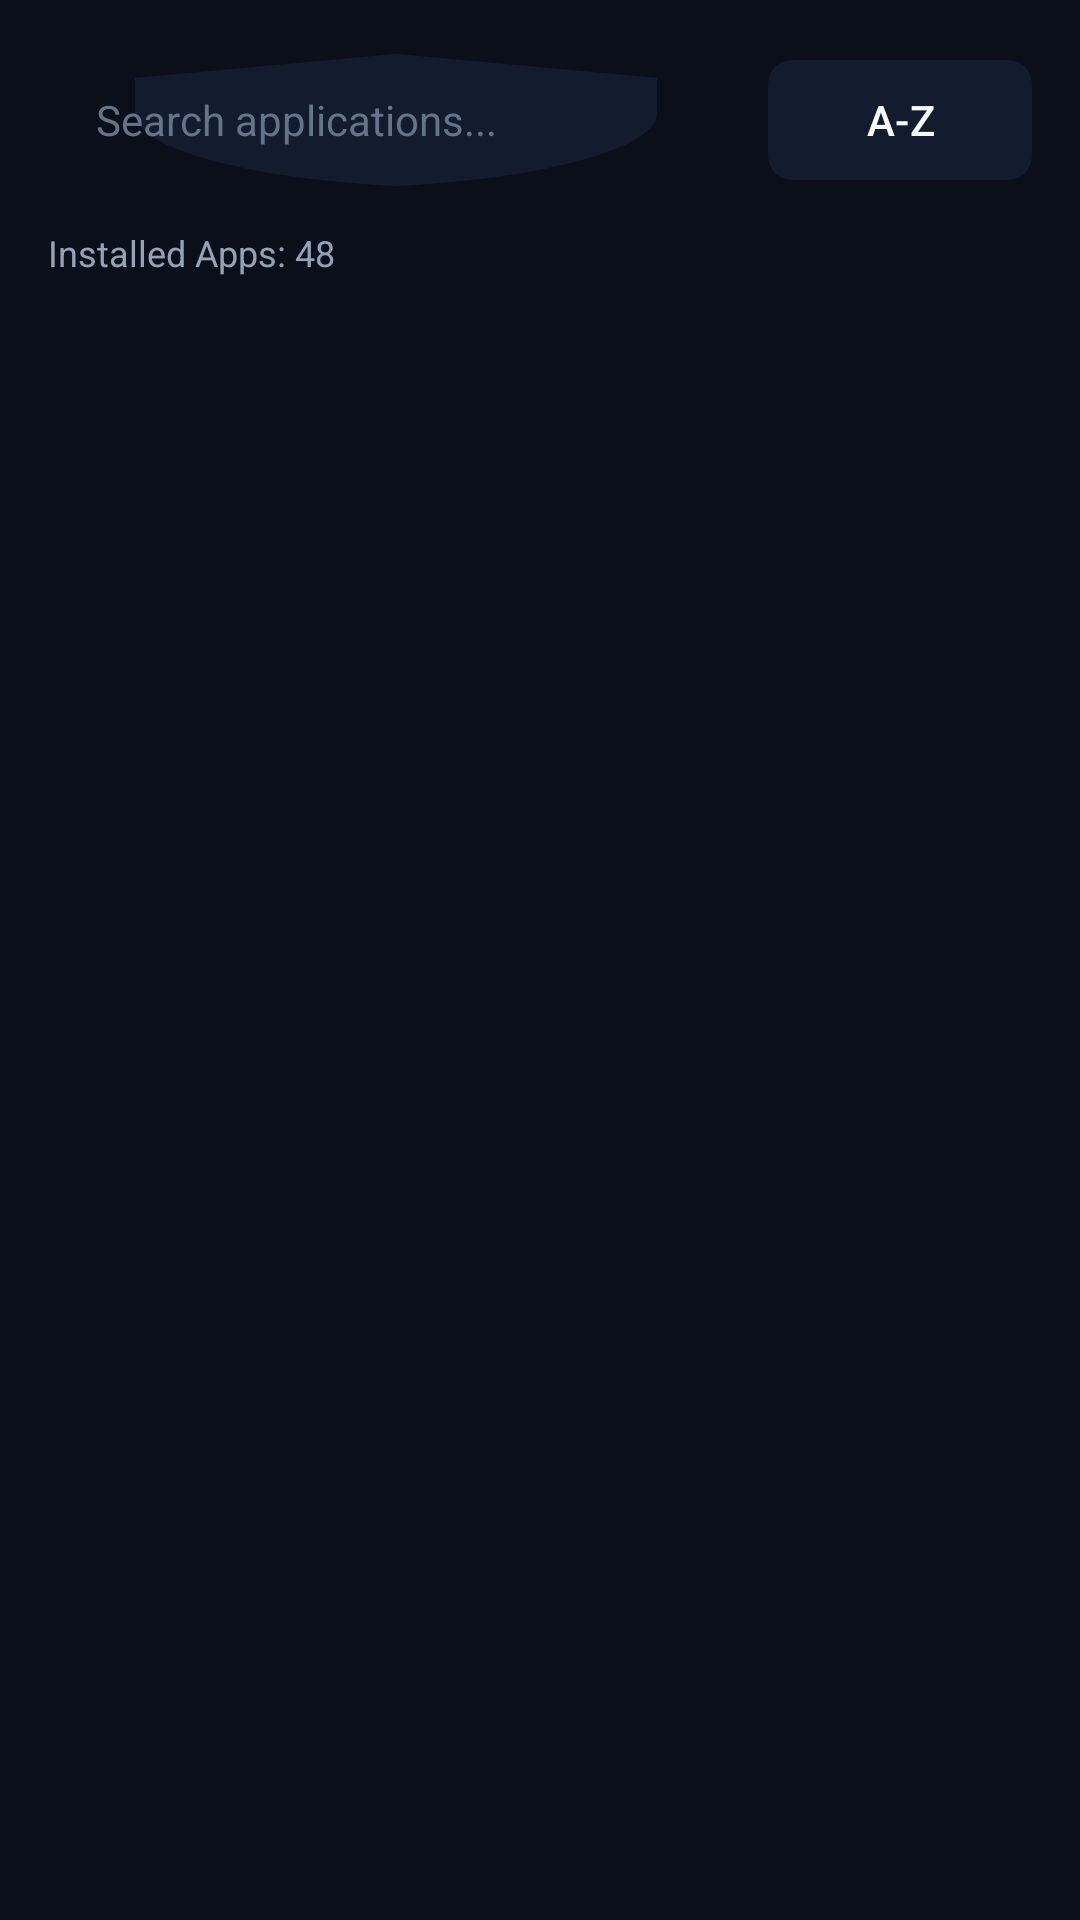

This screen was rendered from an Android layout file. Write that file and the resources it references.
<!-- AndroidManifest.xml: application theme Theme.JosFirewall -->
<!-- res/layout/fragment_applications.xml -->
<?xml version="1.0" encoding="utf-8"?>
<LinearLayout xmlns:android="http://schemas.android.com/apk/res/android"
    xmlns:app="http://schemas.android.com/apk/res-auto"
    android:layout_width="match_parent"
    android:layout_height="match_parent"
    android:orientation="vertical"
    android:background="@color/background"
    android:padding="16dp">

    
    <LinearLayout
        android:layout_width="match_parent"
        android:layout_height="wrap_content"
        android:orientation="horizontal"
        android:gravity="center_vertical">

        <EditText
            android:id="@+id/et_search"
            android:layout_width="0dp"
            android:layout_height="48dp"
            android:layout_weight="1"
            android:background="@drawable/ic_shield_logo"
            android:backgroundTint="@color/surface"
            android:hint="Search applications..."
            android:textColorHint="@color/text_tertiary"
            android:textColor="@color/text_primary"
            android:textSize="14sp"
            android:paddingHorizontal="16dp"
            android:inputType="text" />

        <com.google.android.material.button.MaterialButton
            android:id="@+id/btn_sort"
            android:layout_width="wrap_content"
            android:layout_height="48dp"
            android:layout_marginStart="8dp"
            android:text="A-Z"
            app:cornerRadius="8dp"
            app:backgroundTint="@color/surface"
            android:textColor="@color/text_primary" />
    </LinearLayout>

    <TextView
        android:id="@+id/tv_app_count"
        android:layout_width="wrap_content"
        android:layout_height="wrap_content"
        android:layout_marginTop="12dp"
        android:layout_marginBottom="8dp"
        android:text="Installed Apps: 48"
        android:textColor="@color/text_secondary"
        android:textSize="12sp" />

    <androidx.recyclerview.widget.RecyclerView
        android:id="@+id/rv_applications"
        android:layout_width="match_parent"
        android:layout_height="0dp"
        android:layout_weight="1"
        android:clipToPadding="false" />

</LinearLayout>
<!-- resources referenced by this layout -->
<resources>
  <color name="background">#0B0F19</color>
  <color name="surface">#131B2E</color>
  <color name="text_primary">#F8FAFC</color>
  <color name="text_secondary">#94A3B8</color>
  <color name="text_tertiary">#64748B</color>
  <!-- drawable ic_shield_logo (drawable) -->
  <vector xmlns:android="http://schemas.android.com/apk/res/android"
      android:width="48dp"
      android:height="48dp"
      android:viewportWidth="24"
      android:viewportHeight="24">
      <path
          android:fillColor="#0D59F2"
          android:pathData="M12,1L3,5v6c0,5.55 3.84,10.74 9,12c5.16,-1.26 9,-6.45 9,-12V5L12,1z"/>
      <path
          android:fillColor="#FFFFFF"
          android:pathData="M12,4.18l6,2.67v4.15c0,4.23 -2.71,8.19 -6,9.39V4.18z"/>
  </vector>
  <style name="Theme.JosFirewall" parent="Theme.Material3.Dark.NoActionBar">
          <item name="colorPrimary">@color/primary</item>
          <item name="colorOnPrimary">@color/on_primary</item>
          <item name="colorSecondary">@color/secondary</item>
          <item name="colorOnSecondary">@color/on_secondary</item>
          <item name="colorError">@color/error</item>
          <item name="colorOnError">@color/on_error</item>
          <item name="android:windowBackground">@color/background</item>
          <item name="colorSurface">@color/surface</item>
          <item name="colorSurfaceVariant">@color/surface_variant</item>
          <item name="android:statusBarColor">@color/background</item>
          <item name="android:navigationBarColor">@color/background</item>
      </style>
  <color name="primary">#0D59F2</color>
  <color name="on_primary">#FFFFFF</color>
  <color name="secondary">#10B981</color>
  <color name="on_secondary">#FFFFFF</color>
  <color name="error">#EF4444</color>
  <color name="on_error">#FFFFFF</color>
  <color name="surface_variant">#1E293B</color>
</resources>
